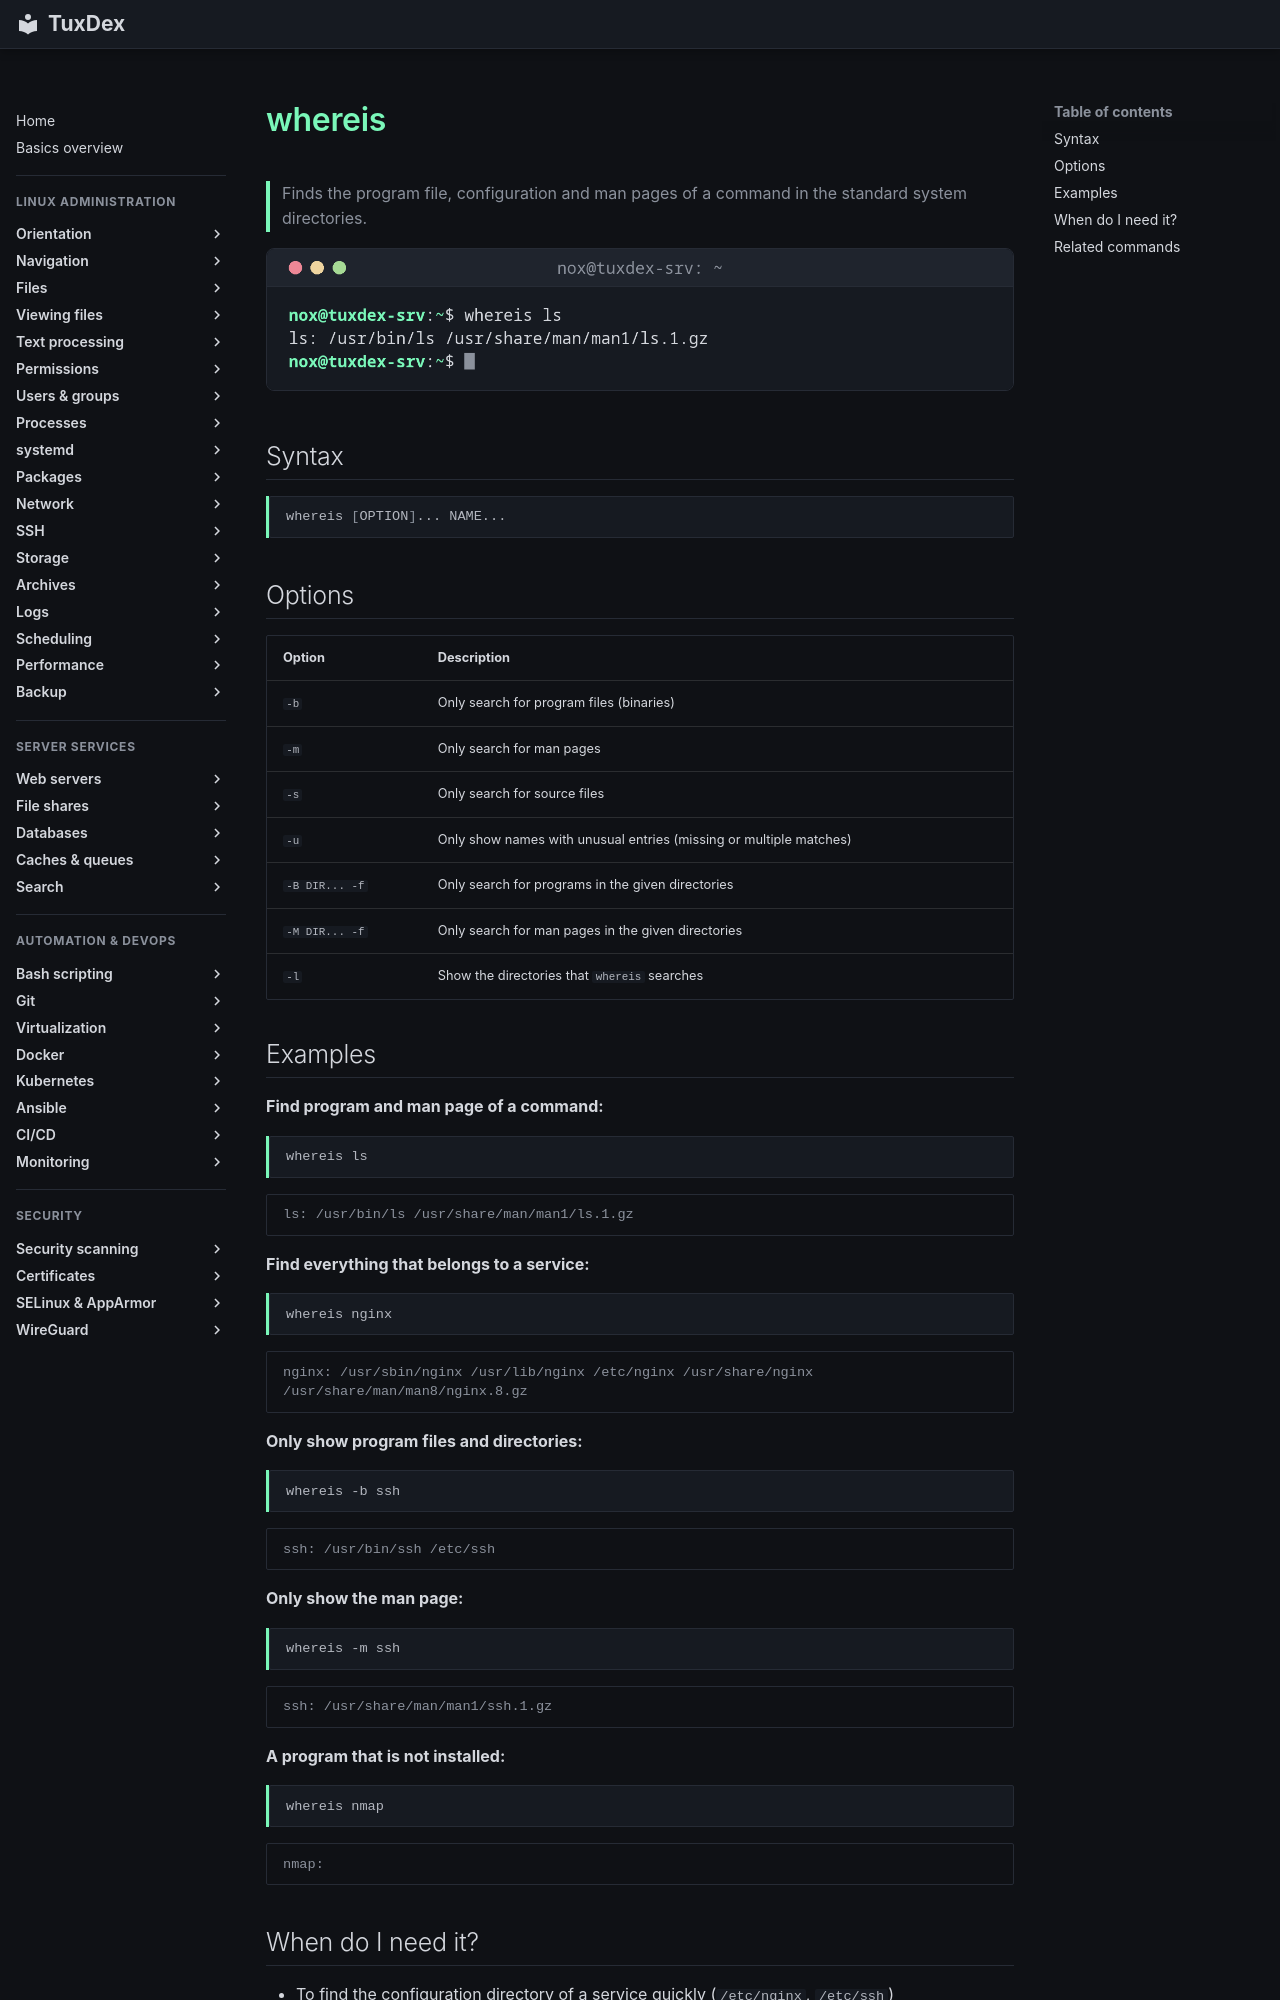

repository: Noxisan/tuxcodex · page: 02-navigation/whereis.en/index.html · generator: mkdocs

# whereis

> Finds the program file, configuration and man pages of a command in the standard system directories.

![whereis output](../assets/screenshots/02-navigation/whereis.png)

## Syntax

```bash
whereis [OPTION]... NAME...
```

## Options

| Option | Description |
|--------|-------------|
| `-b` | Only search for program files (binaries) |
| `-m` | Only search for man pages |
| `-s` | Only search for source files |
| `-u` | Only show names with unusual entries (missing or multiple matches) |
| `-B DIR... -f` | Only search for programs in the given directories |
| `-M DIR... -f` | Only search for man pages in the given directories |
| `-l` | Show the directories that `whereis` searches |

## Examples

**Find program and man page of a command:**

```bash
whereis ls
```

```text
ls: /usr/bin/ls /usr/share/man/man1/ls.1.gz
```

**Find everything that belongs to a service:**

```bash
whereis nginx
```

```text
nginx: /usr/sbin/nginx /usr/lib/nginx /etc/nginx /usr/share/nginx /usr/share/man/man8/nginx.8.gz
```

**Only show program files and directories:**

```bash
whereis -b ssh
```

```text
ssh: /usr/bin/ssh /etc/ssh
```

**Only show the man page:**

```bash
whereis -m ssh
```

```text
ssh: /usr/share/man/man1/ssh.1.gz
```

**A program that is not installed:**

```bash
whereis nmap
```

```text
nmap:
```
